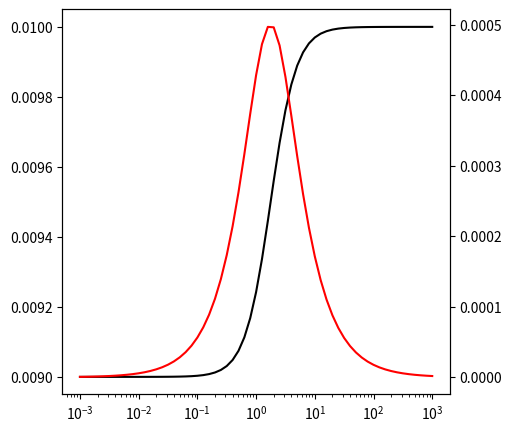

Write Python code to recreate this figure.
import numpy as np
from scipy.special import erfc


def ColeCole(f, sigma0=None, sigmaInf=None, eta=0.1, tau=0.1, c=1):
    if sigma0 is None and sigmaInf is None:
        raise ValueError('Error: either sigma0 or sigmaInf must be set')
    elif sigma0 is not None and sigmaInf is not None:
        raise ValueError('Error: both sigma0 or sigmaInf are set')
    if sigmaInf is None:
        sigmaInf = sigma0/(1.-eta)

    w = 2*np.pi*f
    return sigmaInf*(1 - eta/(1 + (1-eta)*(1j*w*tau)**c))


if __name__ == '__main__':
    import matplotlib.pyplot as plt
    frequency = np.logspace(-3, 3, 61)
    sigma = ColeCole(frequency, sigmaInf=1e-2)
    show = True
    if show:
        fig, ax = plt.subplots(1,1, figsize = (5,5))
        ax1 = ax.twinx()
        ax.semilogx(frequency, sigma.real, 'k')
        ax1.semilogx(frequency, sigma.imag, 'r')
        plt.show()
